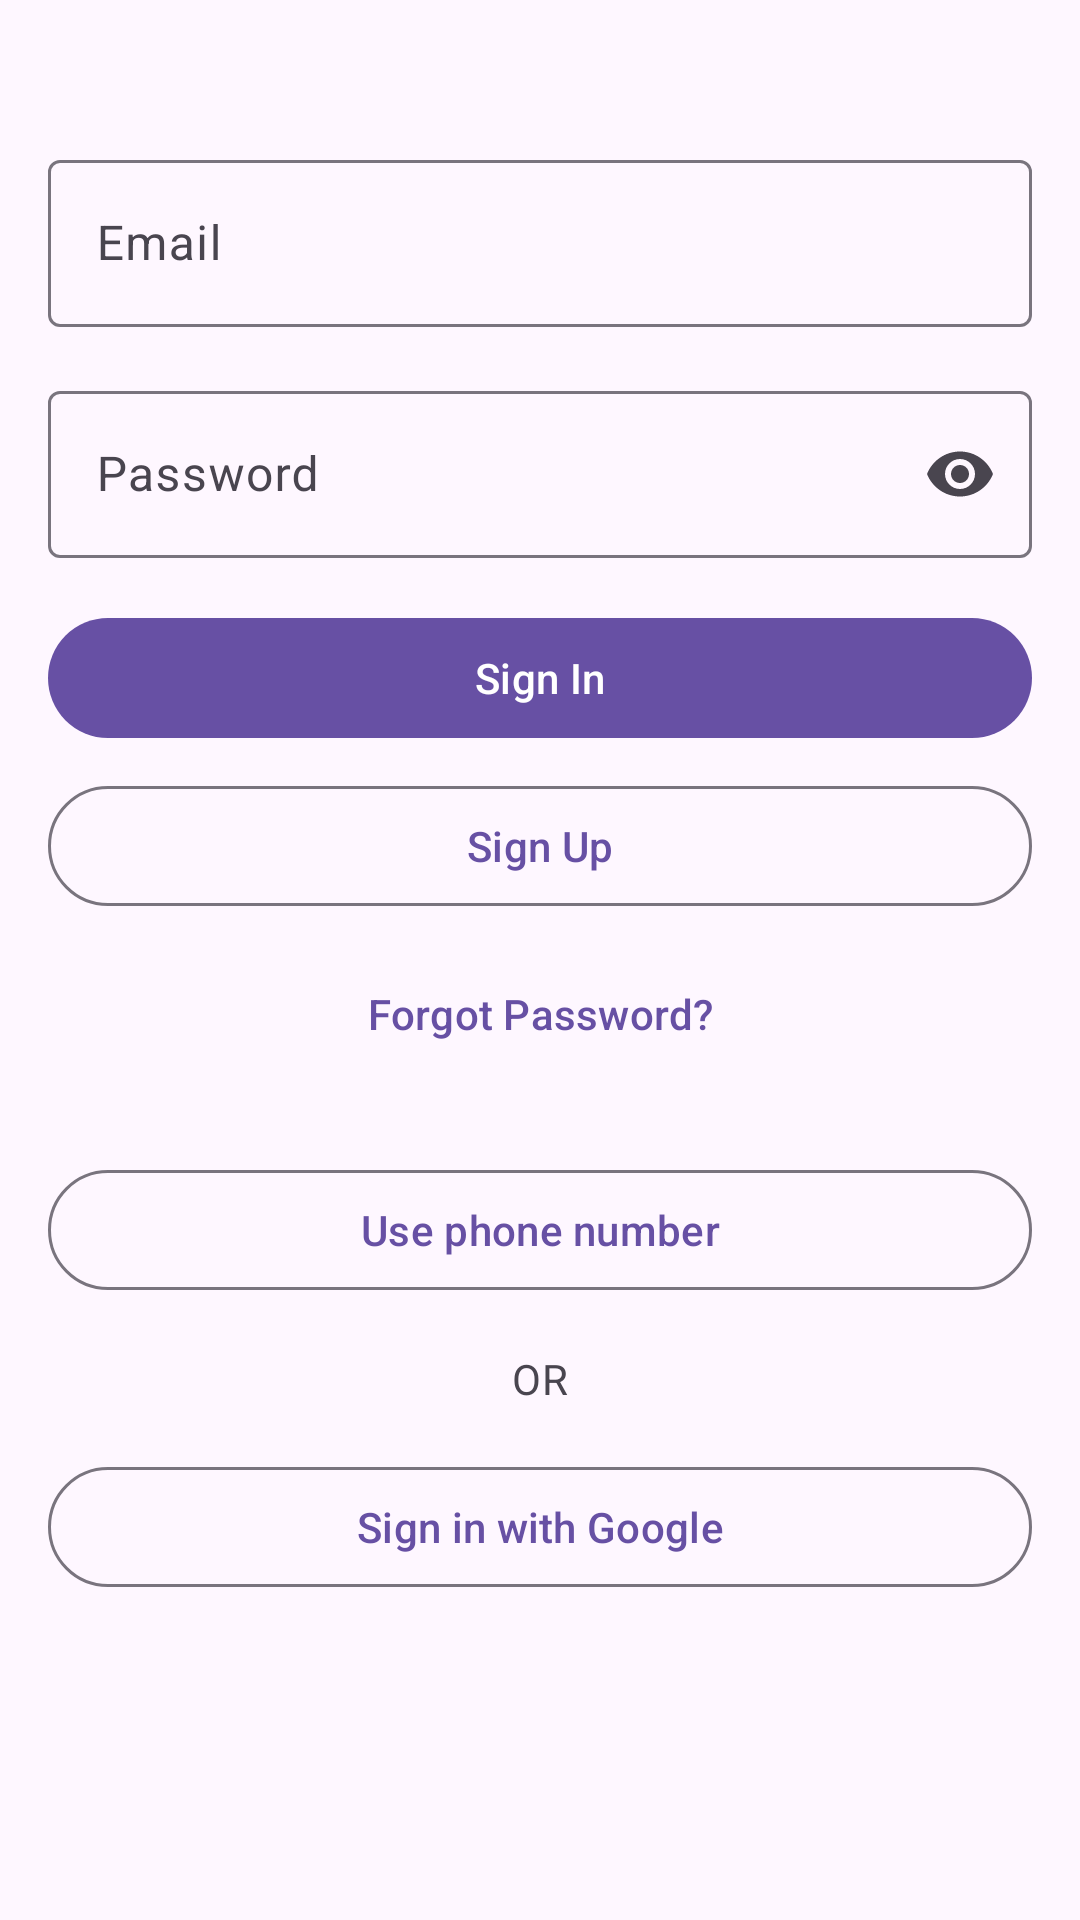

Reconstruct the res/layout file that produces this screen, plus the resources it refers to.
<!-- AndroidManifest.xml: application theme Theme.FirebaseExample -->
<!-- res/layout/fragment_auth.xml -->
<?xml version="1.0" encoding="utf-8"?>
<androidx.constraintlayout.widget.ConstraintLayout xmlns:android="http://schemas.android.com/apk/res/android"
    xmlns:app="http://schemas.android.com/apk/res-auto"
    xmlns:tools="http://schemas.android.com/tools"
    android:layout_width="match_parent"
    android:layout_height="match_parent"
    android:padding="@dimen/spacing_16"
    tools:context=".presentation.auth.AuthFragment">

    
    <LinearLayout
        android:id="@+id/emailAuthSection"
        android:layout_width="match_parent"
        android:layout_height="wrap_content"
        android:layout_marginTop="@dimen/spacing_32"
        android:orientation="vertical"
        app:layout_constraintEnd_toEndOf="parent"
        app:layout_constraintStart_toStartOf="parent"
        app:layout_constraintTop_toTopOf="parent">

        <com.google.android.material.textfield.TextInputLayout
            android:id="@+id/emailLayout"
            android:layout_width="match_parent"
            android:layout_height="wrap_content"
            android:hint="@string/email">

            <com.google.android.material.textfield.TextInputEditText
                android:id="@+id/emailEditText"
                android:layout_width="match_parent"
                android:layout_height="wrap_content"
                android:inputType="textEmailAddress" />

        </com.google.android.material.textfield.TextInputLayout>

        <com.google.android.material.textfield.TextInputLayout
            android:id="@+id/passwordLayout"
            android:layout_width="match_parent"
            android:layout_height="wrap_content"
            android:layout_marginTop="@dimen/spacing_16"
            android:hint="@string/password"
            app:endIconMode="password_toggle">

            <com.google.android.material.textfield.TextInputEditText
                android:id="@+id/passwordEditText"
                android:layout_width="match_parent"
                android:layout_height="wrap_content"
                android:inputType="textPassword" />

        </com.google.android.material.textfield.TextInputLayout>

        <com.google.android.material.button.MaterialButton
            android:id="@+id/signInButton"
            android:layout_width="match_parent"
            android:layout_height="wrap_content"
            android:layout_marginTop="@dimen/spacing_16"
            android:text="@string/sign_in" />

        <com.google.android.material.button.MaterialButton
            android:id="@+id/signUpButton"
            style="@style/Widget.Material3.Button.OutlinedButton"
            android:layout_width="match_parent"
            android:layout_height="wrap_content"
            android:layout_marginTop="@dimen/spacing_8"
            android:text="@string/sign_up" />

        <com.google.android.material.button.MaterialButton
            android:id="@+id/forgotPasswordButton"
            style="@style/Widget.Material3.Button.TextButton"
            android:layout_width="wrap_content"
            android:layout_height="wrap_content"
            android:layout_gravity="center"
            android:layout_marginTop="@dimen/spacing_8"
            android:text="@string/forgot_password" />

    </LinearLayout>

    
    <LinearLayout
        android:id="@+id/phoneAuthSection"
        android:layout_width="match_parent"
        android:layout_height="wrap_content"
        android:layout_marginTop="@dimen/spacing_32"
        android:orientation="vertical"
        android:visibility="gone"
        app:layout_constraintEnd_toEndOf="parent"
        app:layout_constraintStart_toStartOf="parent"
        app:layout_constraintTop_toTopOf="parent">

        <com.google.android.material.textfield.TextInputLayout
            android:id="@+id/phoneLayout"
            android:layout_width="match_parent"
            android:layout_height="wrap_content"
            android:hint="@string/phone_number">

            <com.google.android.material.textfield.TextInputEditText
                android:id="@+id/phoneEditText"
                android:layout_width="match_parent"
                android:layout_height="wrap_content"
                android:inputType="phone"
                tools:text="@string/phone_format_hint" />

        </com.google.android.material.textfield.TextInputLayout>

        <com.google.android.material.textfield.TextInputLayout
            android:id="@+id/verificationCodeLayout"
            android:layout_width="match_parent"
            android:layout_height="wrap_content"
            android:layout_marginTop="@dimen/spacing_16"
            android:hint="@string/verification_code"
            android:visibility="gone">

            <com.google.android.material.textfield.TextInputEditText
                android:id="@+id/verificationCodeEditText"
                android:layout_width="match_parent"
                android:layout_height="wrap_content"
                android:inputType="number"
                android:maxLength="6" />

        </com.google.android.material.textfield.TextInputLayout>

        <TextView
            android:id="@+id/timerTextView"
            android:layout_width="wrap_content"
            android:layout_height="wrap_content"
            android:layout_gravity="center"
            android:layout_marginTop="@dimen/spacing_8"
            android:textAppearance="@style/TextAppearance.Material3.BodyMedium"
            android:textColor="?android:textColorSecondary"
            android:visibility="gone"
            tools:text="00:45" />

        <com.google.android.material.button.MaterialButton
            android:id="@+id/verifyPhoneButton"
            android:layout_width="match_parent"
            android:layout_height="wrap_content"
            android:layout_marginTop="@dimen/spacing_16"
            android:text="@string/verify_phone" />

        <com.google.android.material.button.MaterialButton
            android:id="@+id/verifyCodeButton"
            android:layout_width="match_parent"
            android:layout_height="wrap_content"
            android:layout_marginTop="@dimen/spacing_8"
            android:text="@string/verify_code"
            android:visibility="gone" />

        <com.google.android.material.button.MaterialButton
            android:id="@+id/resendCodeButton"
            style="@style/Widget.Material3.Button.TextButton"
            android:layout_width="wrap_content"
            android:layout_height="wrap_content"
            android:layout_gravity="center"
            android:layout_marginTop="@dimen/spacing_8"
            android:text="@string/resend_code"
            android:visibility="gone" />

    </LinearLayout>

    
    <com.google.android.material.button.MaterialButton
        android:id="@+id/toggleAuthModeButton"
        style="@style/Widget.Material3.Button.OutlinedButton"
        android:layout_width="match_parent"
        android:layout_height="wrap_content"
        android:layout_marginTop="@dimen/spacing_24"
        android:text="@string/use_phone"
        app:layout_constraintEnd_toEndOf="parent"
        app:layout_constraintStart_toStartOf="parent"
        app:layout_constraintTop_toBottomOf="@id/emailAuthSection" />

    
    <TextView
        android:id="@+id/orDivider"
        android:layout_width="wrap_content"
        android:layout_height="wrap_content"
        android:layout_marginTop="@dimen/spacing_16"
        android:text="@string/or"
        android:textAppearance="@style/TextAppearance.Material3.BodyMedium"
        android:textColor="?android:textColorSecondary"
        app:layout_constraintEnd_toEndOf="parent"
        app:layout_constraintStart_toStartOf="parent"
        app:layout_constraintTop_toBottomOf="@id/toggleAuthModeButton" />

    
    <com.google.android.material.button.MaterialButton
        android:id="@+id/googleSignInButton"
        style="@style/Widget.Material3.Button.OutlinedButton"
        android:layout_width="match_parent"
        android:layout_height="wrap_content"
        android:layout_marginTop="@dimen/spacing_16"
        android:text="@string/sign_in_with_google"
        app:layout_constraintEnd_toEndOf="parent"
        app:layout_constraintStart_toStartOf="parent"
        app:layout_constraintTop_toBottomOf="@id/orDivider" />

    
    <com.google.android.material.progressindicator.CircularProgressIndicator
        android:id="@+id/progressIndicator"
        android:layout_width="wrap_content"
        android:layout_height="wrap_content"
        android:indeterminate="true"
        android:visibility="gone"
        app:layout_constraintBottom_toBottomOf="parent"
        app:layout_constraintEnd_toEndOf="parent"
        app:layout_constraintStart_toStartOf="parent"
        app:layout_constraintTop_toTopOf="parent" />

</androidx.constraintlayout.widget.ConstraintLayout>
<!-- resources referenced by this layout -->
<resources>
  <dimen name="spacing_16">16dp</dimen>
  <dimen name="spacing_24">24dp</dimen>
  <dimen name="spacing_32">32dp</dimen>
  <dimen name="spacing_8">8dp</dimen>
  <string name="email">Email</string>
  <string name="forgot_password">Forgot Password?</string>
  <string name="or">OR</string>
  <string name="password">Password</string>
  <string name="phone_format_hint">+90 555 123 45 67</string>
  <string name="phone_number">Phone Number</string>
  <string name="resend_code">Resend Code</string>
  <string name="sign_in">Sign In</string>
  <string name="sign_in_with_google">Sign in with Google</string>
  <string name="sign_up">Sign Up</string>
  <string name="use_phone">Use phone number</string>
  <string name="verification_code">Verification Code</string>
  <string name="verify_code">Verify Code</string>
  <string name="verify_phone">Verify Phone</string>
  <style name="Theme.FirebaseExample" parent="Base.Theme.FirebaseExample" />
  <style name="Base.Theme.FirebaseExample" parent="Theme.Material3.DayNight.NoActionBar">
          
          
      </style>
</resources>
